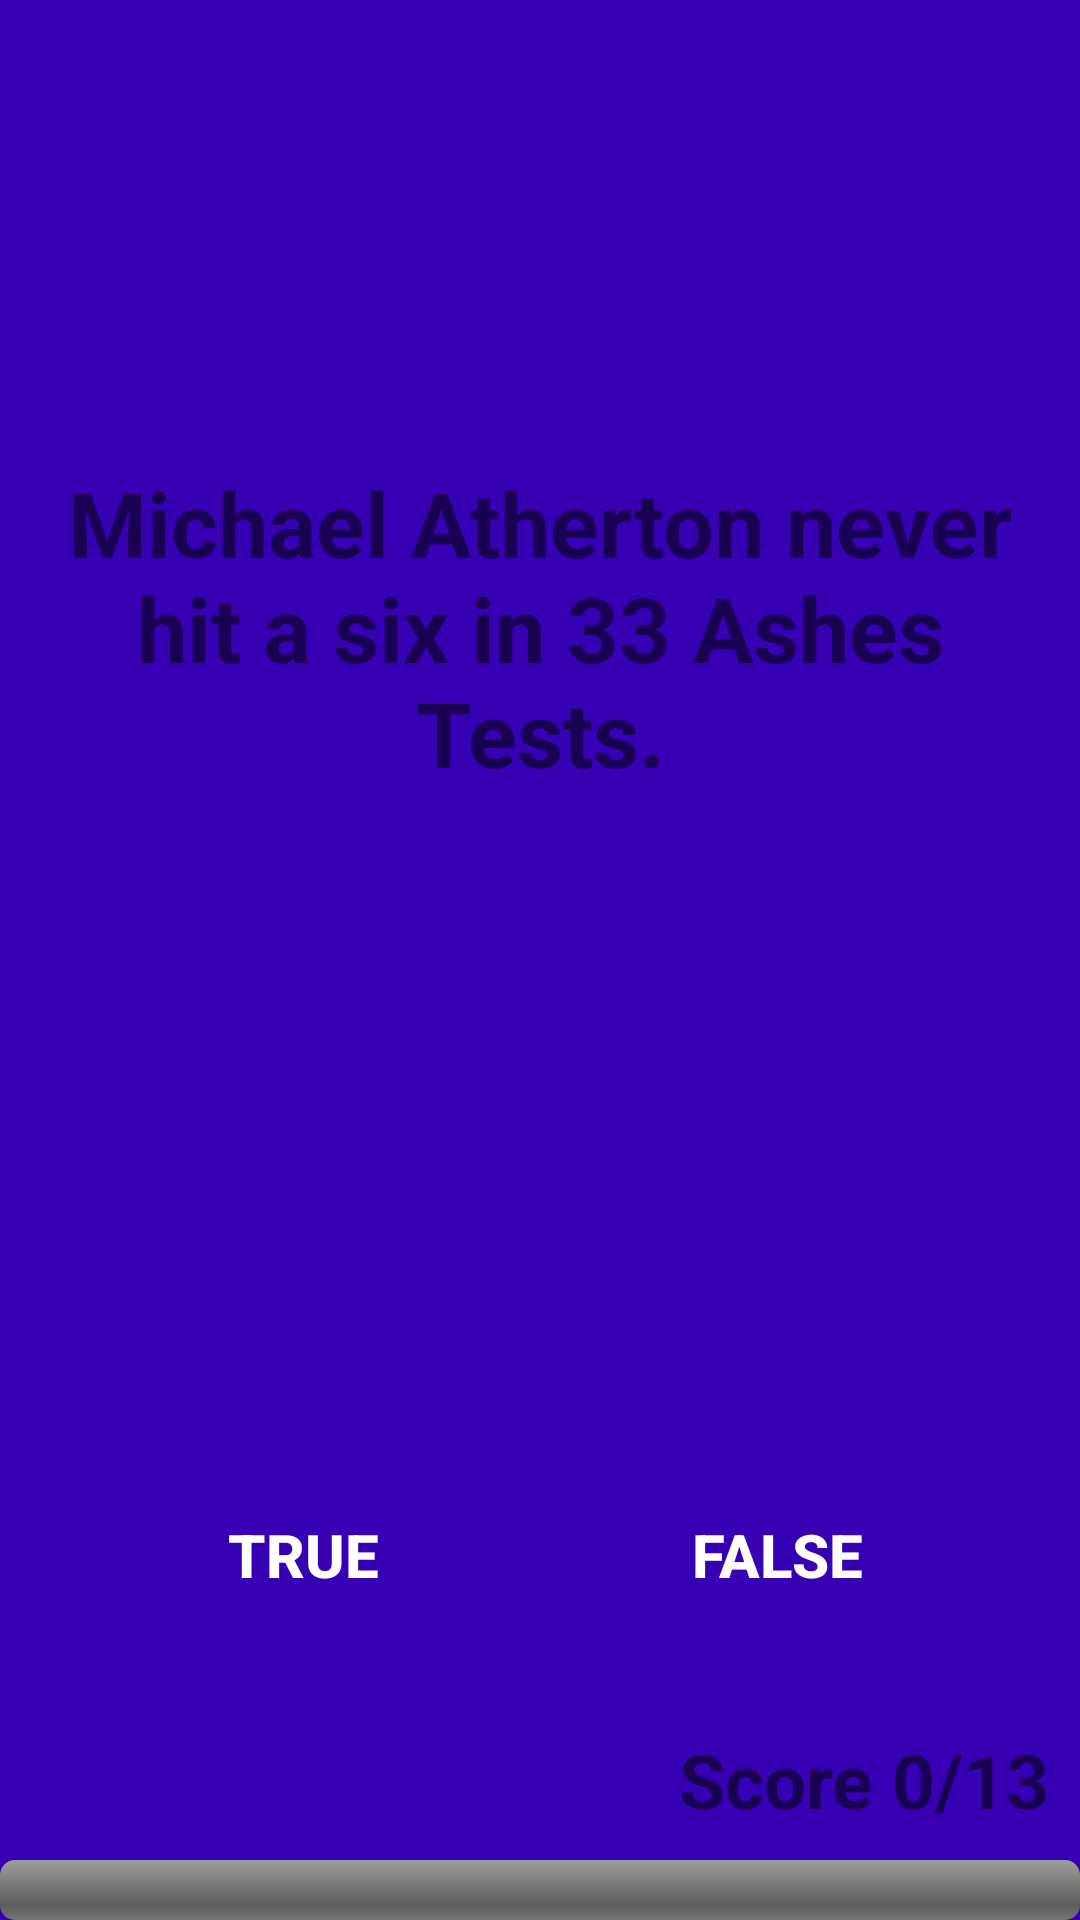

Write the Android layout XML for this screen, with the resource values it uses.
<!-- AndroidManifest.xml: application theme AppTheme -->
<!-- res/layout/activity_main.xml -->
<?xml version="1.0"?>
<RelativeLayout
    android:orientation="vertical"
    android:background="@color/colorPrimaryDark"
    android:gravity="center"
    android:layout_height="match_parent"
    android:layout_width="match_parent"
    xmlns:android="http://schemas.android.com/apk/res/android">

    <ProgressBar
        android:layout_height="wrap_content"
        android:layout_width="fill_parent"
        android:indeterminate="false"
        style="@android:style/Widget.ProgressBar.Horizontal"
        android:layout_alignParentStart="true"
        android:layout_alignParentLeft="true"
        android:layout_alignParentBottom="true"
        android:id="@+id/progress_bar"/>

    <TextView
        android:layout_height="wrap_content"
        android:layout_width="wrap_content"
        android:id="@+id/score"
        android:padding="10dp"
        android:text="@string/initial_score"
        android:textSize="25sp"
        android:textStyle="bold"
        android:textColor="@color/colorText"
        android:layout_alignParentEnd="true"
        android:layout_alignParentRight="true"
        android:layout_above="@id/progress_bar"/>

    <TextView
        android:id="@+id/question_text_view"
        android:layout_width="wrap_content"
        android:layout_height="wrap_content"
        android:layout_alignParentStart="true"
        android:layout_alignParentTop="true"
        android:layout_marginTop="134dp"
        android:gravity="center"
        android:padding="20dp"
        android:text="@string/question_1"
        android:textColor="@color/colorText"
        android:textSize="30sp"
        android:textStyle="bold"
        android:layout_alignParentLeft="true" />


    <LinearLayout
        android:orientation="horizontal"
        android:gravity="center"
        android:layout_height="wrap_content"
        android:layout_width="wrap_content"
        android:padding="20dp"
        android:layout_above="@id/score"
        android:layout_centerHorizontal="true">

        <Button android:background="@color/colorTrueButton"
            android:layout_height="wrap_content"
            android:layout_width="150dp"
            style="@style/buttonStyle"
            android:id="@+id/true_button"
            android:text="@string/true_button"/>

        <Button android:background="@color/colorFalseButton"
            android:layout_height="wrap_content"
            android:layout_width="150dp"
            style="@style/buttonStyle"
            android:id="@+id/false_button"
            android:text="@string/false_button"/>

    </LinearLayout>

</RelativeLayout>
<!-- resources referenced by this layout -->
<resources>
  <string name="false_button">False</string>
  <string name="initial_score">Score 0/13</string>
  <string name="question_1">Michael Atherton never hit a six in 33 Ashes Tests.</string>
  <string name="true_button">True</string>
  <style parent="Widget.AppCompat.Button.Colored" name="buttonStyle">
          <item name="android:textSize">20sp</item>
          <item name="android:textStyle">bold</item>
          <item name="android:textColor">@color/colorText</item>
          <item name="android:layout_margin">@dimen/button_spacing_margin</item>
      </style>
  <style parent="Theme.AppCompat.Light.DarkActionBar" name="AppTheme">
  
          <item name="colorPrimary">@color/colorAccent</item>
          <item name="colorPrimaryDark">@color/colorAccent</item>
          <item name="colorAccent">@color/colorTrueButton</item>
      </style>
  <dimen name="button_spacing_margin" tools:ignore="DuplicateDefinition">4dp</dimen>
  <!-- not gathered from this repository: default colours our renderer supplied (Android Studio template values) -->
  <color name="colorPrimaryDark">#FF3700B3</color>
  <color name="colorAccent">#FF03DAC5</color>
</resources>
